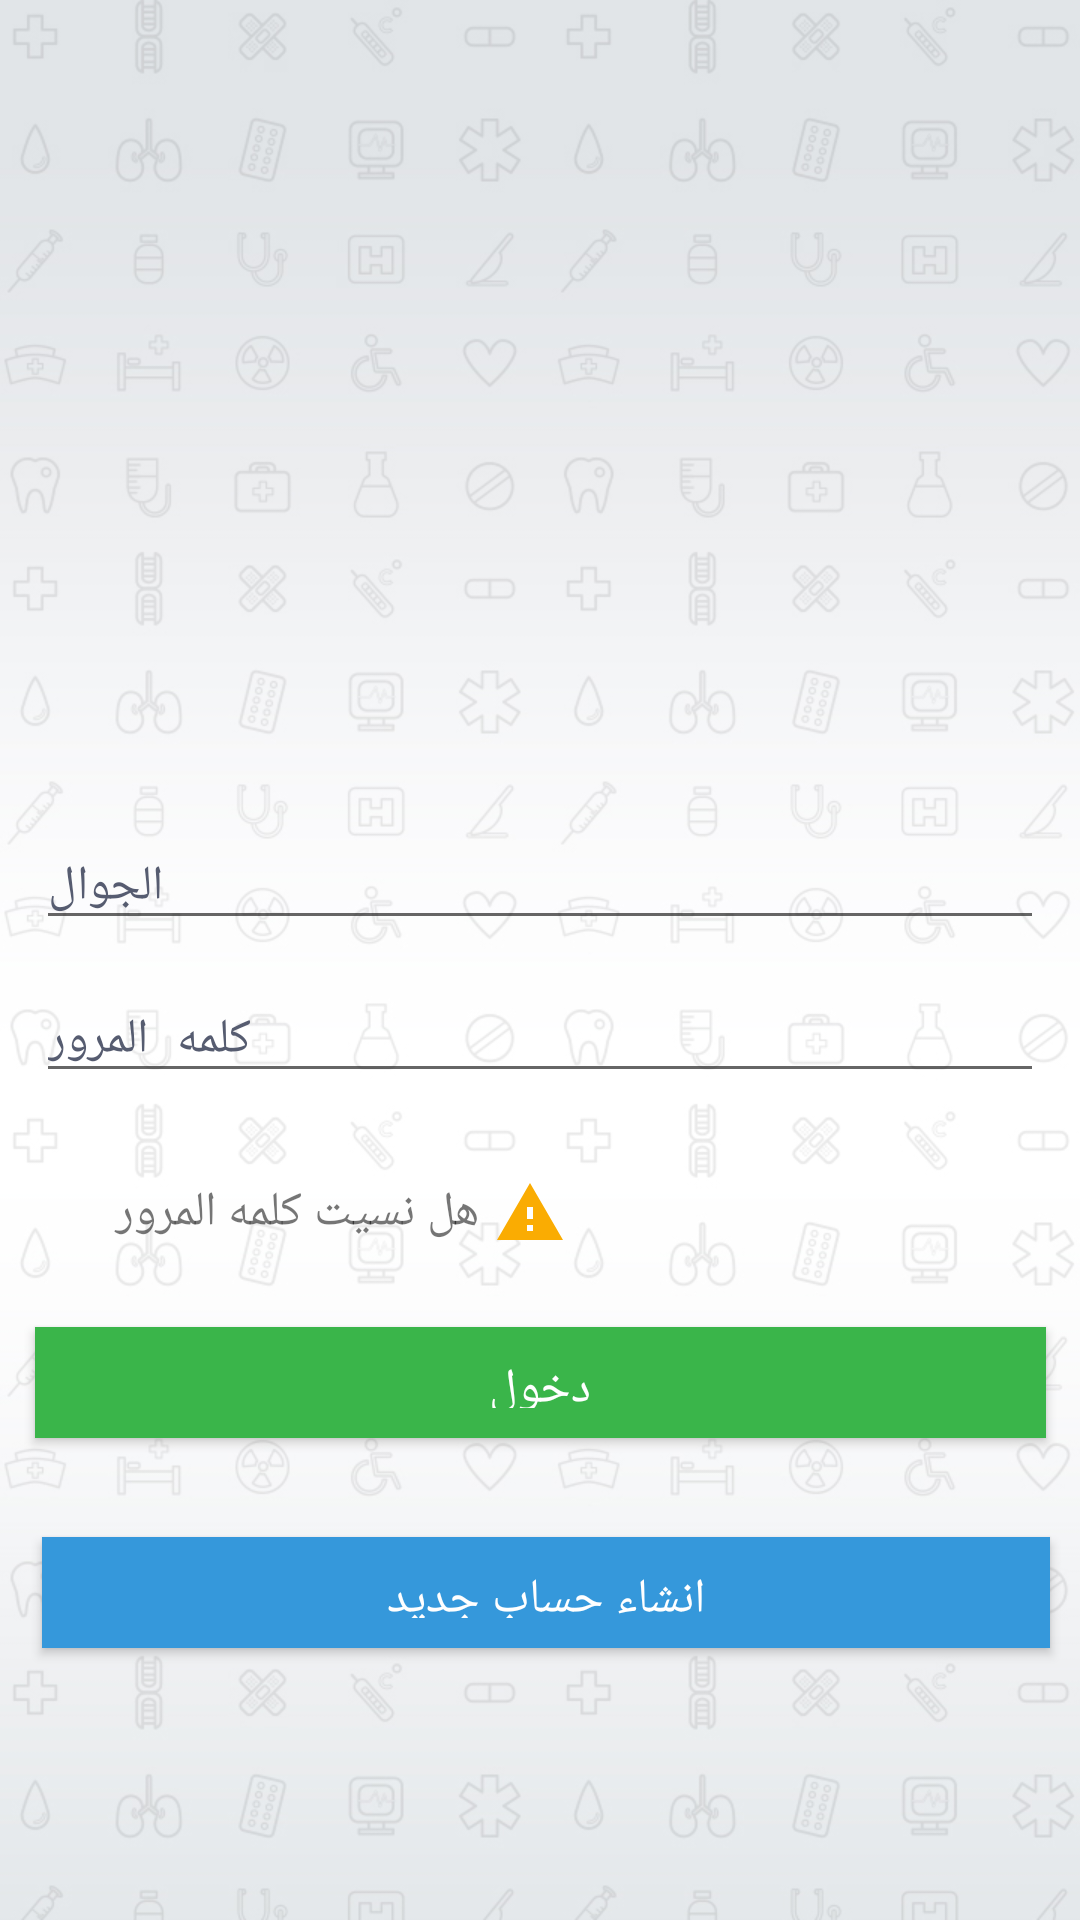

Android layout source for this screen:
<!-- AndroidManifest.xml: activity theme AppTheme.NoActionBar -->
<!-- res/layout/activity_login.xml -->
<?xml version="1.0" encoding="utf-8"?>
<android.support.constraint.ConstraintLayout xmlns:android="http://schemas.android.com/apk/res/android"
    xmlns:app="http://schemas.android.com/apk/res-auto"
    xmlns:tools="http://schemas.android.com/tools"
    android:layout_width="match_parent"
    android:layout_height="match_parent"
    android:background="@mipmap/splash"
    tools:context=".activities.LoginActivity"
    tools:layout_editor_absoluteY="81dp">

    <EditText
        android:drawableLeft="@drawable/call_black"
        android:id="@+id/login_mobile"
        android:layout_width="336dp"
        android:layout_height="37dp"
        android:layout_marginStart="8dp"
        android:layout_marginLeft="8dp"
        android:layout_marginTop="8dp"
        android:layout_marginEnd="8dp"
        android:layout_marginRight="8dp"
        android:layout_marginBottom="8dp"
        android:drawablePadding="10dp"
        android:ems="10"

        android:hint="@string/phone"
        android:inputType="phone"
        android:textColor="#565C70"
        android:textColorHint="#565C70"
        android:textSize="16sp"
        app:layout_constraintBottom_toTopOf="@+id/login_password"
        app:layout_constraintEnd_toStartOf="@+id/guideline8"
        app:layout_constraintStart_toStartOf="@+id/guideline4"
        app:layout_constraintTop_toTopOf="@+id/guideline12" />

    <EditText
        android:id="@+id/login_password"
        android:layout_width="336dp"
        android:layout_height="37dp"
        android:layout_marginStart="8dp"
        android:layout_marginLeft="8dp"
        android:layout_marginTop="8dp"
        android:layout_marginEnd="8dp"
        android:layout_marginRight="8dp"
        android:layout_marginBottom="8dp"
        android:drawableLeft="@drawable/lock_black_24dp"
        android:drawablePadding="10dp"
        android:ems="10"
        android:hint="@string/password"
        android:inputType="textPassword"
        android:textColor="#565C70"
        android:textColorHint="#565C70"
        android:textSize="16sp"
        app:layout_constraintBottom_toTopOf="@+id/guideline13"
        app:layout_constraintEnd_toStartOf="@+id/guideline8"
        app:layout_constraintStart_toStartOf="@+id/guideline4"
        app:layout_constraintTop_toTopOf="@+id/guideline7" />

    <Button
        android:id="@+id/bt_login"
        android:layout_width="337dp"
        android:layout_height="37dp"
        android:layout_marginStart="8dp"
        android:layout_marginLeft="8dp"
        android:layout_marginTop="8dp"
        android:layout_marginEnd="8dp"
        android:layout_marginRight="8dp"
        android:layout_marginBottom="8dp"
        android:background="#3AB54A"
        android:gravity="center"
        android:padding="10dp"
        android:text="@string/login"
        android:textColor="#FFF"
        android:textSize="16sp"
        app:layout_constraintBottom_toTopOf="@+id/guideline9"
        app:layout_constraintEnd_toStartOf="@+id/guideline8"
        app:layout_constraintStart_toStartOf="@+id/guideline4"
        app:layout_constraintTop_toTopOf="@+id/guideline11" />

    <Button
        android:id="@+id/btn_signup"
        android:layout_width="336dp"
        android:layout_height="37dp"
        android:layout_marginStart="12dp"
        android:layout_marginLeft="12dp"
        android:layout_marginTop="8dp"
        android:layout_marginEnd="8dp"
        android:layout_marginRight="8dp"
        android:layout_marginBottom="8dp"
        android:background="#3598DB"
        android:gravity="center"
        android:padding="10dp"
        android:text="@string/createEmail"
        android:textColor="#FFF"
        android:textSize="16sp"
        app:layout_constraintBottom_toTopOf="@+id/guideline10"
        app:layout_constraintEnd_toStartOf="@+id/guideline8"
        app:layout_constraintStart_toStartOf="@+id/guideline4"
        app:layout_constraintTop_toTopOf="@+id/guideline9"
        app:layout_constraintVertical_bias="0.185" />

    <android.support.constraint.Guideline
        android:id="@+id/guideline4"
        android:layout_width="wrap_content"
        android:layout_height="wrap_content"
        android:orientation="vertical"
        app:layout_constraintGuide_percent="0.05" />

    <android.support.constraint.Guideline
        android:id="@+id/guideline8"
        android:layout_width="wrap_content"
        android:layout_height="wrap_content"
        android:orientation="vertical"
        app:layout_constraintGuide_percent="0.95" />

    <android.support.constraint.Guideline
        android:id="@+id/guideline15"
        android:layout_width="wrap_content"
        android:layout_height="wrap_content"
        android:orientation="vertical"
        app:layout_constraintGuide_percent="0.63" />

    <android.support.constraint.Guideline
        android:id="@+id/guideline9"
        android:layout_width="wrap_content"
        android:layout_height="wrap_content"
        android:orientation="horizontal"
        app:layout_constraintGuide_percent="0.77" />

    <android.support.constraint.Guideline
        android:id="@+id/guideline12"
        android:layout_width="wrap_content"
        android:layout_height="wrap_content"
        android:orientation="horizontal"
        app:layout_constraintGuide_percent="0.41" />

    <android.support.constraint.Guideline
        android:id="@+id/guideline7"
        android:layout_width="wrap_content"
        android:layout_height="wrap_content"
        android:orientation="horizontal"
        app:layout_constraintGuide_percent="0.49" />

    <android.support.constraint.Guideline
        android:id="@+id/guideline11"
        android:layout_width="wrap_content"
        android:layout_height="wrap_content"
        android:orientation="horizontal"
        app:layout_constraintGuide_percent="0.67" />

    <android.support.constraint.Guideline
        android:id="@+id/guideline13"
        android:layout_width="wrap_content"
        android:layout_height="wrap_content"
        android:orientation="horizontal"
        app:layout_constraintGuide_percent="0.59" />

    <android.support.constraint.Guideline
        android:id="@+id/guideline10"
        android:layout_width="wrap_content"
        android:layout_height="wrap_content"
        android:orientation="horizontal"
        app:layout_constraintGuide_percent="0.95" />

    <ImageView
        android:id="@+id/imageView"
        android:layout_width="196dp"
        android:layout_height="154dp"
        android:layout_marginStart="8dp"
        android:layout_marginLeft="8dp"
        android:layout_marginTop="8dp"
        android:layout_marginEnd="8dp"
        android:layout_marginRight="8dp"
        android:layout_marginBottom="8dp"
        app:layout_constraintBottom_toTopOf="@+id/guideline12"
        app:layout_constraintEnd_toStartOf="@+id/guideline8"
        app:layout_constraintStart_toStartOf="@+id/guideline4"
        app:layout_constraintTop_toTopOf="@+id/guideline6"
        app:srcCompat="@drawable/logo" />

    <android.support.constraint.Guideline
        android:id="@+id/guideline6"
        android:layout_width="wrap_content"
        android:layout_height="wrap_content"
        android:orientation="horizontal"
        app:layout_constraintGuide_percent="0.033783782" />

    <CheckBox
        android:id="@+id/checkBox"
        android:layout_width="72dp"
        android:layout_height="32dp"
        android:layout_marginStart="8dp"
        android:layout_marginLeft="8dp"
        android:layout_marginTop="8dp"
        android:layout_marginEnd="8dp"
        android:layout_marginRight="8dp"
        android:layout_marginBottom="8dp"
        android:checked="true"
        android:gravity="right|center"

        android:layoutDirection="rtl"
        android:text="@string/saveAutologin"
        android:textSize="16sp"
        app:layout_constraintBottom_toTopOf="@+id/guideline11"
        app:layout_constraintEnd_toStartOf="@+id/guideline8"
        app:layout_constraintHorizontal_bias="0.51"
        app:layout_constraintStart_toStartOf="@+id/guideline15"
        app:layout_constraintTop_toTopOf="@+id/guideline13"
        app:layout_constraintVertical_bias="0.04000002" />

    <TextView
        android:gravity="right|center"

        android:id="@+id/textView2"
        android:layout_width="160dp"
        android:layout_height="28dp"
        android:layout_marginStart="8dp"
        android:layout_marginLeft="8dp"
        android:layout_marginTop="8dp"
        android:layout_marginEnd="8dp"
        android:layout_marginRight="8dp"
        android:layout_marginBottom="8dp"
        android:drawableRight="@drawable/warning_black_24dp"
        android:drawablePadding="5dp"
        android:text="@string/forgetPassword"
        android:textSize="16sp"
        app:layout_constraintBottom_toTopOf="@+id/guideline11"
        app:layout_constraintEnd_toStartOf="@+id/guideline15"
        app:layout_constraintHorizontal_bias="0.086"
        app:layout_constraintStart_toStartOf="@+id/guideline4"
        app:layout_constraintTop_toTopOf="@+id/guideline13"
        app:layout_constraintVertical_bias="0.68" />

</android.support.constraint.ConstraintLayout>
<!-- resources referenced by this layout -->
<resources>
  <!-- drawable warning_black_24dp (drawable) -->
  <vector xmlns:android="http://schemas.android.com/apk/res/android"
          android:width="24dp"
          android:height="24dp"
          android:viewportWidth="24.0"
          android:viewportHeight="24.0">
      <path
          android:fillColor="#FAAC02"
          android:pathData="M1,21h22L12,2 1,21zM13,18h-2v-2h2v2zM13,14h-2v-4h2v4z"/>
  </vector>
  <!-- mipmap splash: jpg bitmap (mipmap-mdpi, 35213 bytes) -->
  <string name="createEmail">انشاء حساب جديد</string>
  <string name="forgetPassword">هل نسيت كلمه المرور</string>
  <string name="login">دخول</string>
  <string name="password">كلمه المرور</string>
  <string name="phone">الجوال</string>
  <string name="saveAutologin">تذكرني</string>
  <style name="AppTheme.NoActionBar" parent="Theme.AppCompat.Light.DarkActionBar">
  
          <item name="windowActionBar">false</item>
          <item name="windowNoTitle">true</item>
          <item name="android:windowFullscreen">true</item>
      </style>
</resources>
